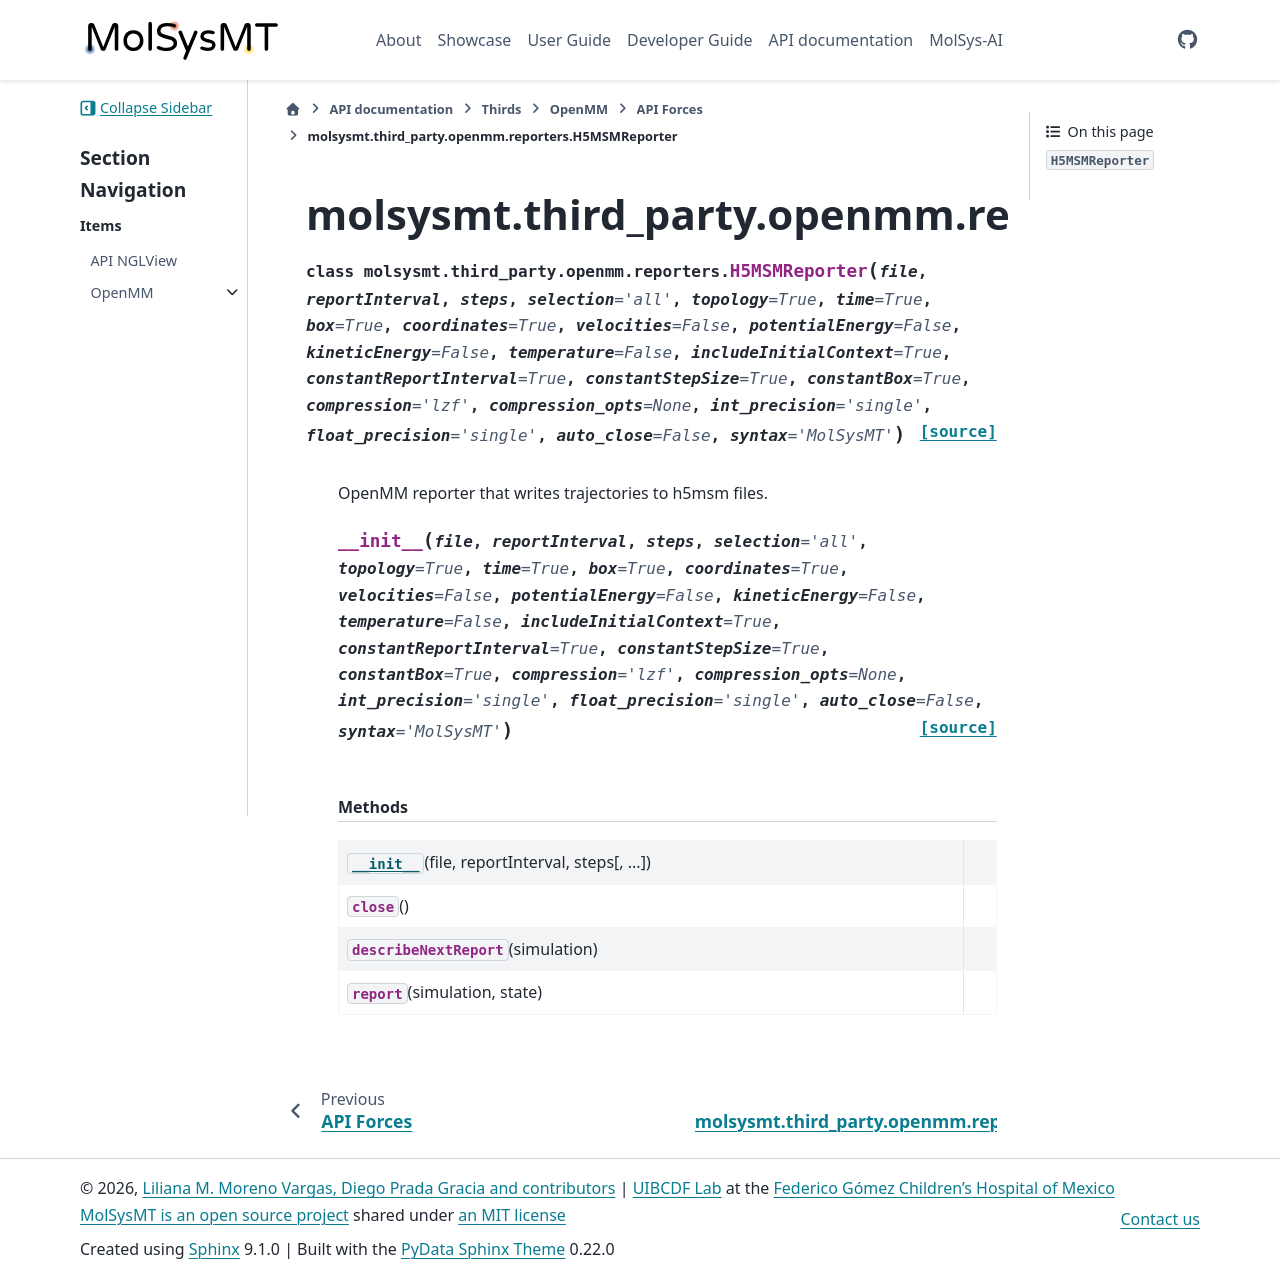

repository: uibcdf/molsysmt · page: api/third_party/openmm/reporters/autosummary/molsysmt.third_party.openmm.reporters.H5MSMReporter.html · generator: sphinx

molsysmt.third\_party.openmm.reporters.H5MSMReporter
====================================================

.. currentmodule:: molsysmt.third_party.openmm.reporters

.. autoclass:: H5MSMReporter

   
   .. automethod:: __init__

   
   .. rubric:: Methods

   .. autosummary::
   
      ~H5MSMReporter.__init__
      ~H5MSMReporter.close
      ~H5MSMReporter.describeNextReport
      ~H5MSMReporter.report
   
   

   
   
   
